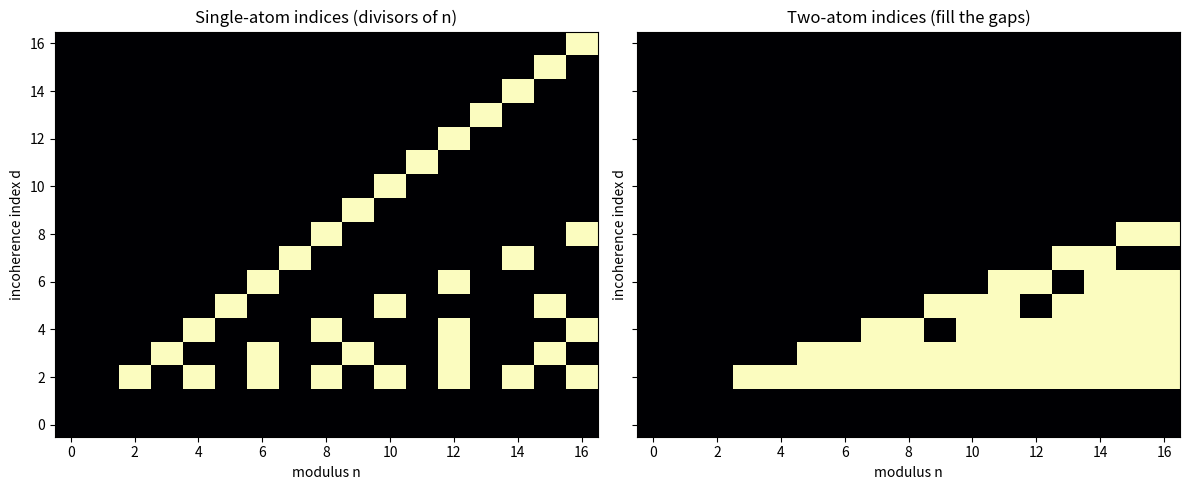

Recreate this plot in Python.
import matplotlib.pyplot as plt
import numpy as np
from math import gcd
from itertools import combinations
from typing import Iterable, Set


def incoherence_index(atoms: Iterable[int], n: int) -> int:
    F: Set[int] = {a % n for a in atoms}
    if not F:
        return 0
    frontier, visited = {0}, set()
    for level in range(1, n + 1):
        nxt = {(r + a) % n for r in frontier for a in F}
        if 0 in nxt:
            return level
        nxt -= visited
        if not nxt:
            return 0
        visited |= nxt
        frontier = nxt
    return 0


def main() -> None:
    N = 16
    single = np.zeros((N + 1, N + 1))
    multi = np.zeros((N + 1, N + 1))
    for n in range(2, N + 1):
        for a in range(1, n):
            single[n, incoherence_index([a], n)] = 1
        for a, b in combinations(range(1, n), 2):
            d = incoherence_index([a, b], n)
            if d:
                multi[n, d] = 1
    fig, axes = plt.subplots(1, 2, figsize=(12, 5), sharey=True)
    for ax, M, title in ((axes[0], single, 'Single-atom indices (divisors of n)'),
                         (axes[1], multi, 'Two-atom indices (fill the gaps)')):
        ax.imshow(M.T, origin='lower', aspect='auto', cmap='magma')
        ax.set_xlabel('modulus n'); ax.set_ylabel('incoherence index d')
        ax.set_title(title)
    plt.tight_layout(); plt.savefig('incoherence_spectrum.png', dpi=150)
    print('wrote incoherence_spectrum.png')


if __name__ == '__main__':
    main()
